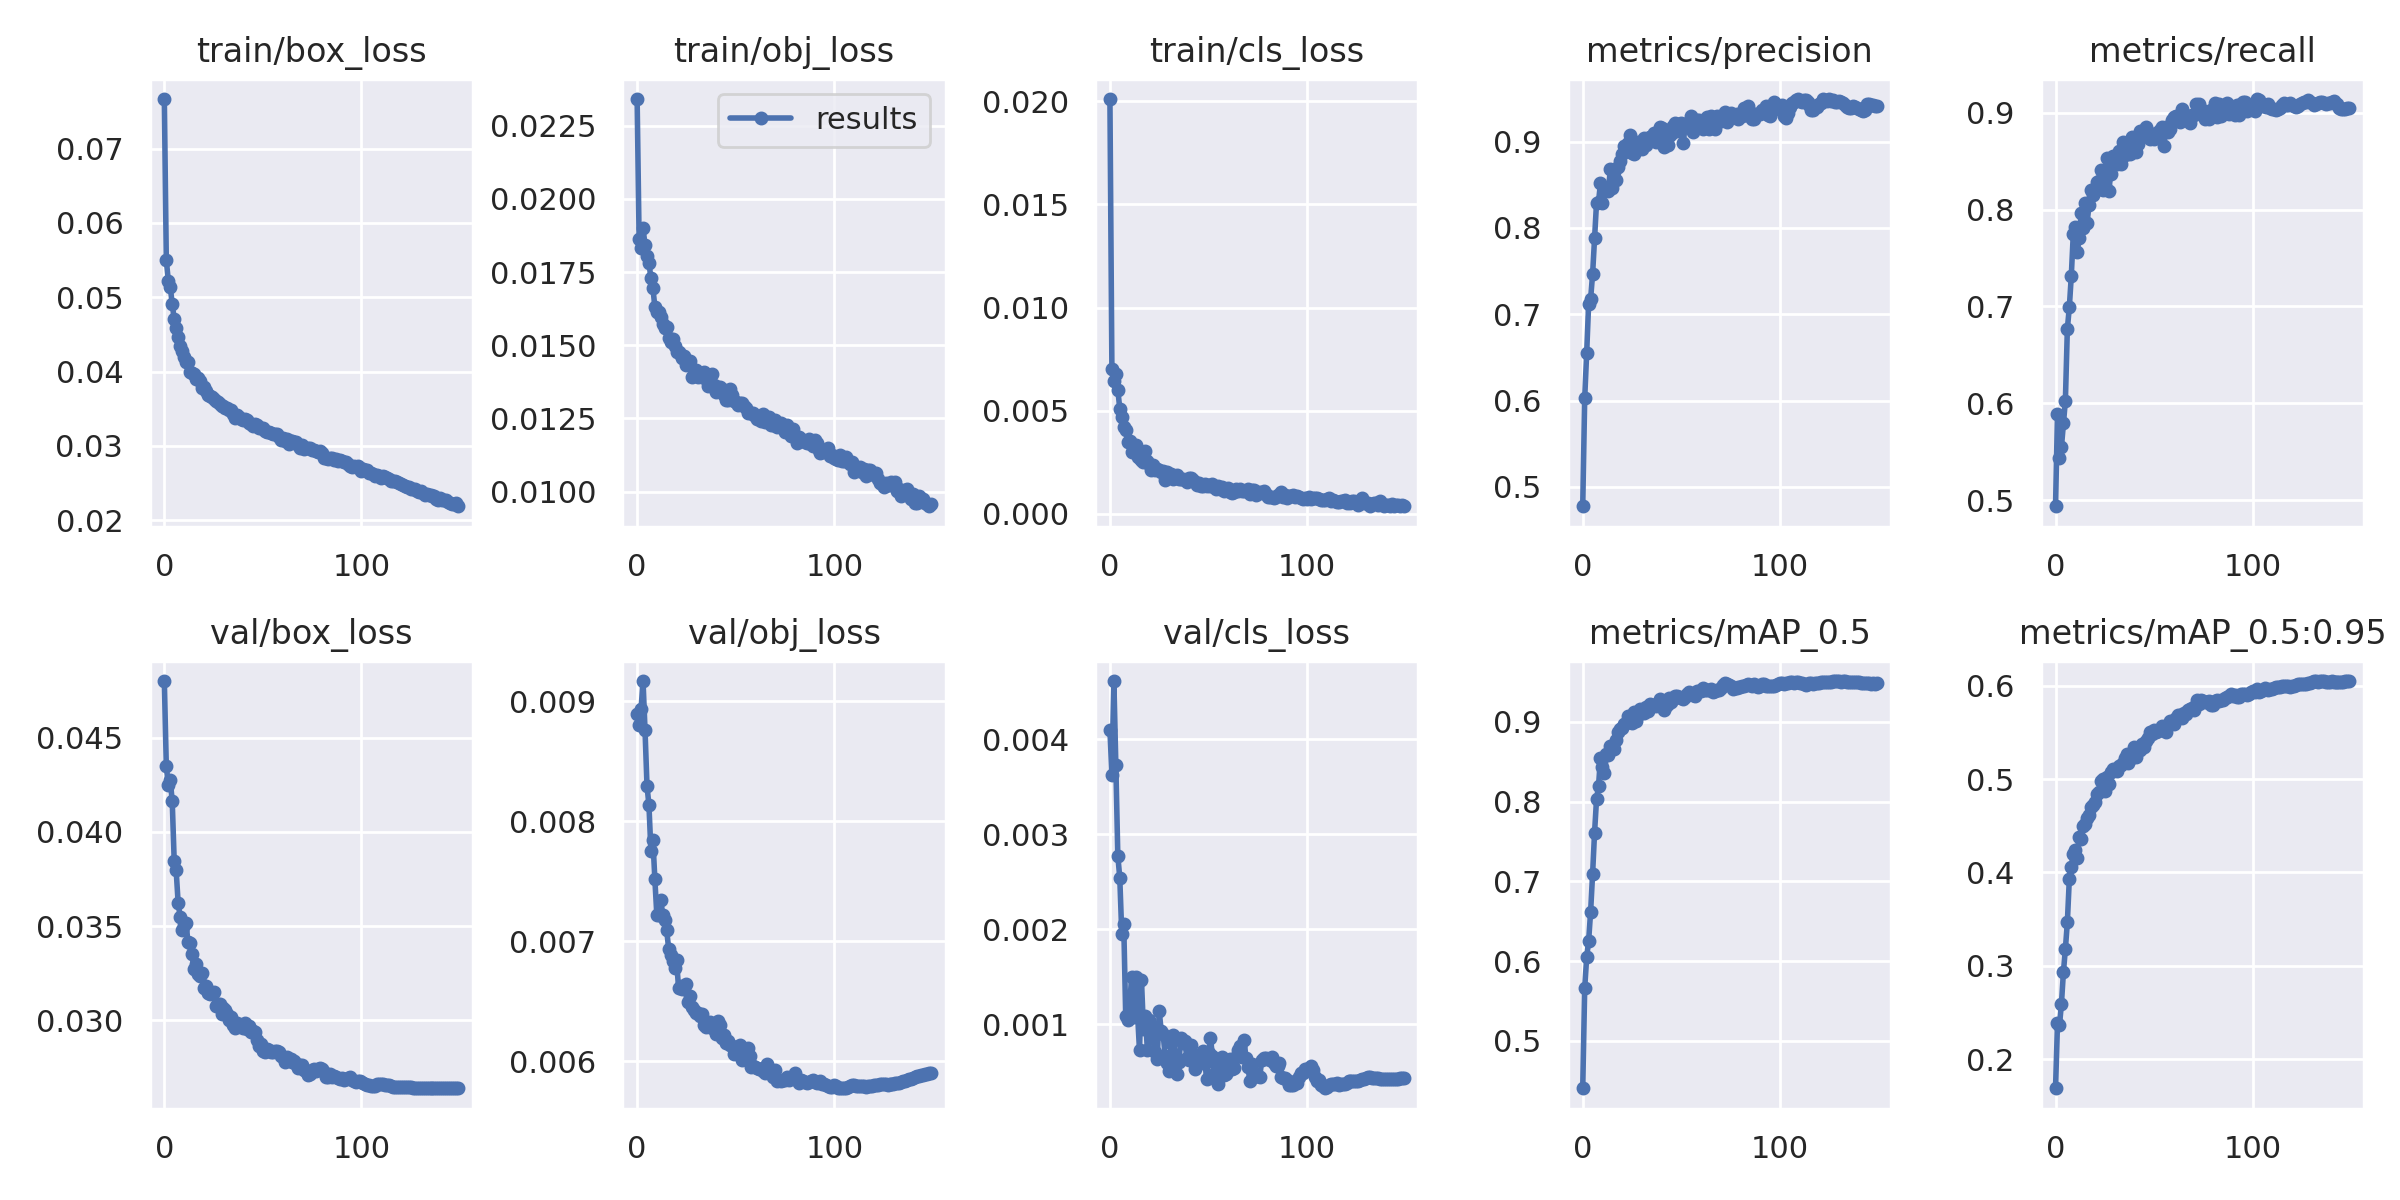

The file beside this chart, header and first rows:
epoch, train/box_loss, train/obj_loss, train/cls_loss, metrics/precision, metrics/recall, metrics/mAP_0.5, metrics/mAP_0.5:0.95, val/box_loss, val/obj_loss, val/cls_loss, x/lr0, x/lr1, x/lr2
0, 0.07668, 0.02341, 0.02011, 0.4776, 0.4936, 0.4406, 0.1689, 0.048, 0.008891, 0.004093, 0.07004, 0.003329, 0.003329
1, 0.05503, 0.01864, 0.007017, 0.6025, 0.589, 0.566, 0.2383, 0.04349, 0.008799, 0.003627, 0.03999, 0.006619, 0.006619
2, 0.05226, 0.01831, 0.006434, 0.655, 0.5437, 0.6047, 0.2364, 0.04251, 0.008937, 0.004612, 0.009905, 0.009864, 0.009864
3, 0.05141, 0.01901, 0.006802, 0.7122, 0.5548, 0.6256, 0.2595, 0.04273, 0.009169, 0.003726, 0.009802, 0.009802, 0.009802
4, 0.04911, 0.01842, 0.006018, 0.7177, 0.5792, 0.6619, 0.2932, 0.04164, 0.008763, 0.002775, 0.009802, 0.009802, 0.009802
5, 0.04708, 0.01804, 0.005098, 0.7463, 0.6026, 0.709, 0.3181, 0.03847, 0.008298, 0.00254, 0.009736, 0.009736, 0.009736
6, 0.04589, 0.01783, 0.004719, 0.7886, 0.6769, 0.7612, 0.3468, 0.03795, 0.008132, 0.001954, 0.00967, 0.00967, 0.00967
7, 0.0446, 0.01728, 0.004195, 0.8293, 0.6991, 0.803, 0.3931, 0.03624, 0.007749, 0.002056, 0.009604, 0.009604, 0.009604
8, 0.04348, 0.01696, 0.00409, 0.8297, 0.7317, 0.8193, 0.4062, 0.0355, 0.007845, 0.001089, 0.009538, 0.009538, 0.009538
9, 0.04278, 0.0163, 0.003476, 0.8521, 0.7747, 0.8547, 0.4201, 0.03477, 0.007515, 0.001049, 0.009472, 0.009472, 0.009472
10, 0.04195, 0.01614, 0.00355, 0.8283, 0.7817, 0.8431, 0.4238, 0.03504, 0.007215, 0.001192, 0.009406, 0.009406, 0.009406
11, 0.04133, 0.01614, 0.002999, 0.845, 0.756, 0.8357, 0.4157, 0.03517, 0.007214, 0.001502, 0.00934, 0.00934, 0.00934
12, 0.04126, 0.01595, 0.003093, 0.8438, 0.7709, 0.8592, 0.4375, 0.03414, 0.007345, 0.001076, 0.009274, 0.009274, 0.009274
13, 0.03998, 0.01574, 0.003351, 0.8428, 0.7966, 0.8588, 0.4361, 0.03409, 0.007217, 0.001503, 0.009208, 0.009208, 0.009208
14, 0.03982, 0.0156, 0.002776, 0.8679, 0.7811, 0.8704, 0.4494, 0.03352, 0.007177, 0.001109, 0.009142, 0.009142, 0.009142
15, 0.03963, 0.01562, 0.002721, 0.8457, 0.8074, 0.869, 0.452, 0.03273, 0.00709, 0.0007246, 0.009076, 0.009076, 0.009076
16, 0.03896, 0.01526, 0.002628, 0.8647, 0.7863, 0.8663, 0.4588, 0.03297, 0.006936, 0.001464, 0.00901, 0.00901, 0.00901
17, 0.03913, 0.01511, 0.00252, 0.8556, 0.8048, 0.8768, 0.4611, 0.03243, 0.006888, 0.0009518, 0.008944, 0.008944, 0.008944
18, 0.03871, 0.01521, 0.003065, 0.8705, 0.8201, 0.887, 0.4703, 0.03235, 0.006839, 0.00109, 0.008878, 0.008878, 0.008878
19, 0.03777, 0.01497, 0.002547, 0.8772, 0.8152, 0.8911, 0.4723, 0.03252, 0.006778, 0.0007251, 0.008812, 0.008812, 0.008812
20, 0.03792, 0.01476, 0.002405, 0.8854, 0.8189, 0.8921, 0.4759, 0.0317, 0.006842, 0.00104, 0.008746, 0.008746, 0.008746
21, 0.03744, 0.01477, 0.002109, 0.8944, 0.8285, 0.8976, 0.4841, 0.03179, 0.006612, 0.0008574, 0.00868, 0.00868, 0.00868
22, 0.03682, 0.01468, 0.002368, 0.8934, 0.8294, 0.8986, 0.486, 0.03146, 0.006629, 0.000968, 0.008614, 0.008614, 0.008614
23, 0.03676, 0.01457, 0.002143, 0.898, 0.8408, 0.9072, 0.4974, 0.03137, 0.006598, 0.0007034, 0.008548, 0.008548, 0.008548
24, 0.03655, 0.01462, 0.002193, 0.908, 0.8202, 0.9054, 0.5, 0.03146, 0.006611, 0.0006347, 0.008482, 0.008482, 0.008482
25, 0.03627, 0.01434, 0.002148, 0.8872, 0.8243, 0.8992, 0.4872, 0.03149, 0.006644, 0.001139, 0.008416, 0.008416, 0.008416
26, 0.0361, 0.01443, 0.00205, 0.8859, 0.8532, 0.9122, 0.5025, 0.03074, 0.006491, 0.0009304, 0.00835, 0.00835, 0.00835
27, 0.03592, 0.01446, 0.002065, 0.8902, 0.8193, 0.9013, 0.4943, 0.03084, 0.006541, 0.0008938, 0.008284, 0.008284, 0.008284
28, 0.03561, 0.01392, 0.001637, 0.8991, 0.8367, 0.9081, 0.5076, 0.03085, 0.006455, 0.0006694, 0.008218, 0.008218, 0.008218
29, 0.03542, 0.01401, 0.00204, 0.8974, 0.8558, 0.9168, 0.5103, 0.03031, 0.006425, 0.0005968, 0.008152, 0.008152, 0.008152
30, 0.03536, 0.01417, 0.001903, 0.8919, 0.8495, 0.9142, 0.5095, 0.03066, 0.0064, 0.0005051, 0.008086, 0.008086, 0.008086
31, 0.03506, 0.0139, 0.001952, 0.9037, 0.8471, 0.9112, 0.5084, 0.03056, 0.006403, 0.0007979, 0.00802, 0.00802, 0.00802
32, 0.0351, 0.01394, 0.001684, 0.8961, 0.8604, 0.919, 0.5142, 0.03031, 0.006377, 0.0008873, 0.007954, 0.007954, 0.007954
33, 0.0348, 0.01392, 0.001832, 0.9037, 0.8473, 0.9141, 0.5148, 0.03003, 0.006391, 0.0006753, 0.007888, 0.007888, 0.007888
34, 0.03484, 0.01409, 0.001879, 0.9053, 0.87, 0.9231, 0.5174, 0.03018, 0.006298, 0.0004755, 0.007822, 0.007822, 0.007822
35, 0.03436, 0.01384, 0.001701, 0.9066, 0.8566, 0.9214, 0.5222, 0.02975, 0.006288, 0.0006074, 0.007756, 0.007756, 0.007756
36, 0.03371, 0.01361, 0.00168, 0.9103, 0.8628, 0.9206, 0.5265, 0.02961, 0.006292, 0.0008594, 0.00769, 0.00769, 0.00769
37, 0.03422, 0.01378, 0.001711, 0.8994, 0.8639, 0.9197, 0.5175, 0.02988, 0.006326, 0.0008012, 0.007624, 0.007624, 0.007624
38, 0.03388, 0.01403, 0.001622, 0.9105, 0.8576, 0.9214, 0.5214, 0.02973, 0.006275, 0.0008252, 0.007558, 0.007558, 0.007558
39, 0.0336, 0.01363, 0.001528, 0.9171, 0.8754, 0.9282, 0.5256, 0.02971, 0.006287, 0.0006488, 0.007492, 0.007492, 0.007492
40, 0.03343, 0.0134, 0.001742, 0.9159, 0.8698, 0.9265, 0.534, 0.02959, 0.006228, 0.000624, 0.007426, 0.007426, 0.007426
41, 0.03365, 0.01358, 0.001749, 0.8937, 0.8598, 0.9154, 0.5239, 0.02986, 0.006331, 0.000783, 0.00736, 0.00736, 0.00736
42, 0.03348, 0.01357, 0.001651, 0.9138, 0.8673, 0.9203, 0.5311, 0.02954, 0.006299, 0.0006856, 0.007294, 0.007294, 0.007294
43, 0.03311, 0.0135, 0.001565, 0.8965, 0.8816, 0.9219, 0.531, 0.02969, 0.00619, 0.0005245, 0.007228, 0.007228, 0.007228
44, 0.03291, 0.0133, 0.001387, 0.9068, 0.8818, 0.9301, 0.5376, 0.02936, 0.006215, 0.0006624, 0.007162, 0.007162, 0.007162
45, 0.03272, 0.01312, 0.001493, 0.9083, 0.8781, 0.9252, 0.5345, 0.02942, 0.00615, 0.0006438, 0.007096, 0.007096, 0.007096
46, 0.03291, 0.01314, 0.00135, 0.918, 0.885, 0.9283, 0.541, 0.02938, 0.006167, 0.0005921, 0.00703, 0.00703, 0.00703
47, 0.0328, 0.0135, 0.00134, 0.9213, 0.8768, 0.9322, 0.5442, 0.02896, 0.006133, 0.0007138, 0.006964, 0.006964, 0.006964
48, 0.03246, 0.01332, 0.001449, 0.9128, 0.8734, 0.9319, 0.5499, 0.02863, 0.006128, 0.0006515, 0.006898, 0.006898, 0.006898
49, 0.03243, 0.0131, 0.001337, 0.9201, 0.8772, 0.9317, 0.548, 0.02875, 0.006063, 0.0004246, 0.006832, 0.006832, 0.006832
50, 0.03244, 0.01307, 0.001376, 0.9216, 0.8725, 0.9304, 0.552, 0.02836, 0.006094, 0.0006929, 0.006766, 0.006766, 0.006766
51, 0.03207, 0.01295, 0.001364, 0.8982, 0.8792, 0.9287, 0.5508, 0.0283, 0.00609, 0.0008555, 0.0067, 0.0067, 0.0067
52, 0.03185, 0.01304, 0.001429, 0.9206, 0.8767, 0.931, 0.5512, 0.02845, 0.006131, 0.0006693, 0.006634, 0.006634, 0.006634
53, 0.03185, 0.01303, 0.0013, 0.9194, 0.8826, 0.9349, 0.552, 0.02842, 0.006008, 0.0004728, 0.006568, 0.006568, 0.006568
54, 0.03176, 0.01292, 0.001186, 0.9218, 0.8858, 0.9374, 0.5568, 0.0283, 0.006033, 0.0005761, 0.006502, 0.006502, 0.006502
55, 0.03158, 0.01285, 0.001364, 0.9297, 0.866, 0.9353, 0.5549, 0.0283, 0.006087, 0.0003665, 0.006436, 0.006436, 0.006436
56, 0.03157, 0.01267, 0.001203, 0.911, 0.8855, 0.9334, 0.5508, 0.02834, 0.006111, 0.0005686, 0.00637, 0.00637, 0.00637
57, 0.03164, 0.01268, 0.001307, 0.9215, 0.8807, 0.9324, 0.5577, 0.02837, 0.006039, 0.0006513, 0.006304, 0.006304, 0.006304
58, 0.03124, 0.0127, 0.001127, 0.9245, 0.8836, 0.9394, 0.5622, 0.02831, 0.005951, 0.0004632, 0.006238, 0.006238, 0.006238
59, 0.0308, 0.01269, 0.00114, 0.9248, 0.8929, 0.9393, 0.5621, 0.02808, 0.005963, 0.0004779, 0.006172, 0.006172, 0.006172
... 90 more rows
